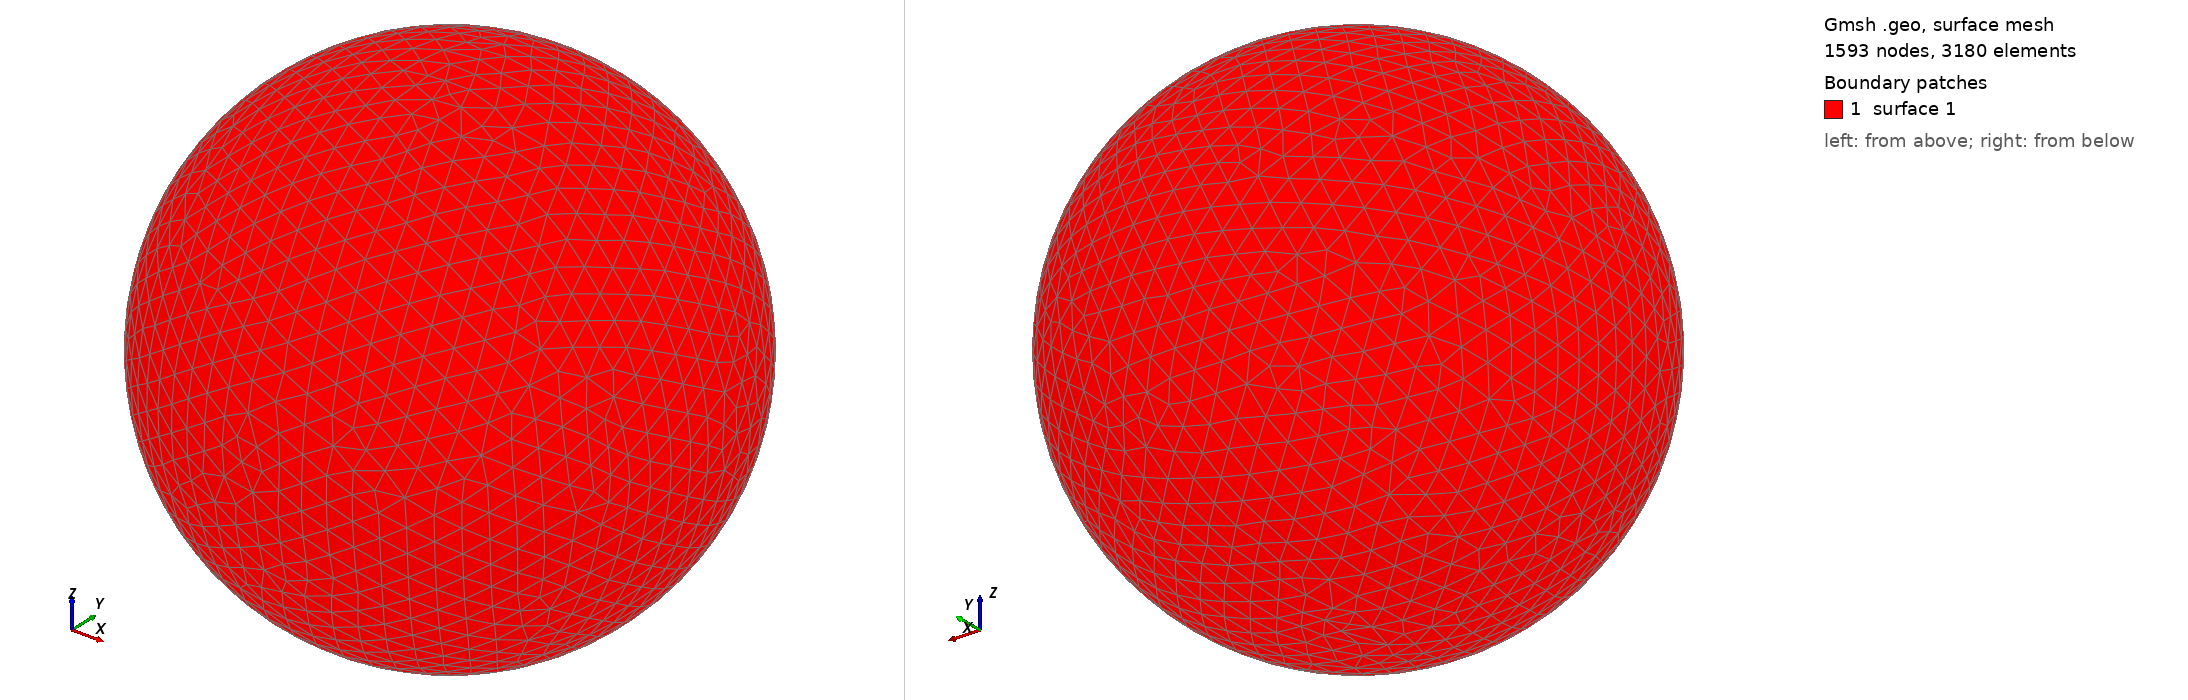

Gmsh geometry script, surface-meshed: 1593 nodes, 3180 surface elements. Boundary patches (legend numbers): 1 surface 1. Left view from above one corner, right view from below the opposite corner. The script declares no physical surfaces, so the legend lists its geometric surfaces. The drawing asked Gmsh for element sizes between 1% and 20% of the model's largest extent; the script's own settings can give other sizes.

=== shot2360.geo (drawn) ===
SetFactory("OpenCASCADE");
Point(1) = {0,0,0,0};
Sphere(1) = {0,0,0,0.42310000};
MeshSize{ PointsOf{ Surface{:}; } } = 0.042310000;
Mesh.ElementOrder=1;
Mesh.Format=39;
